7-way image classification set "cls" from GitHub (mengzhuo-k/pcb-inspector); label vocabulary: damaged component, excess solder, good solder, misaligned component, missing component, poor solder, solder bridge.

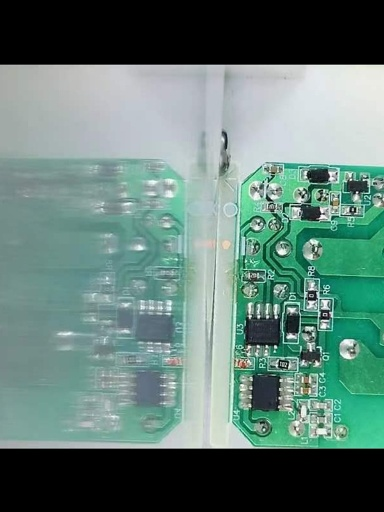
Label: poor solder

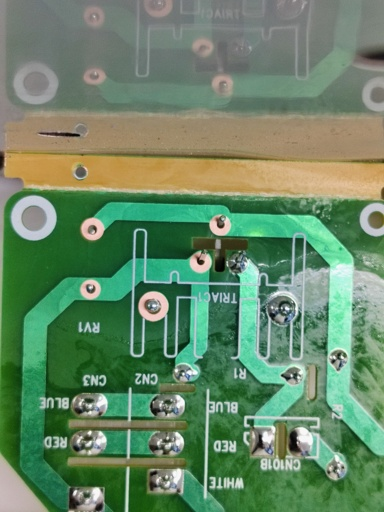
Label: damaged component

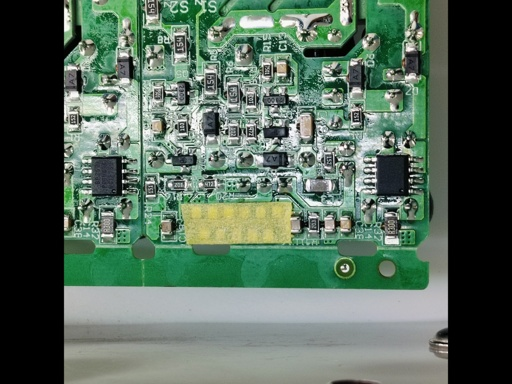
Label: excess solder

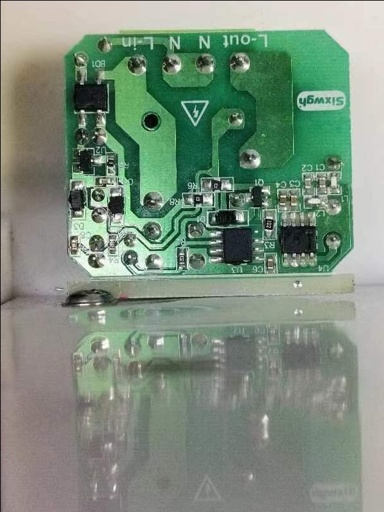
Label: misaligned component

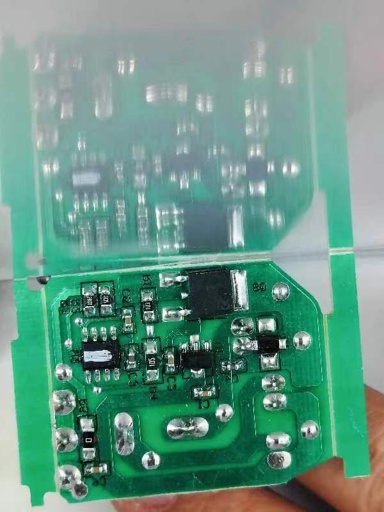
Label: missing component

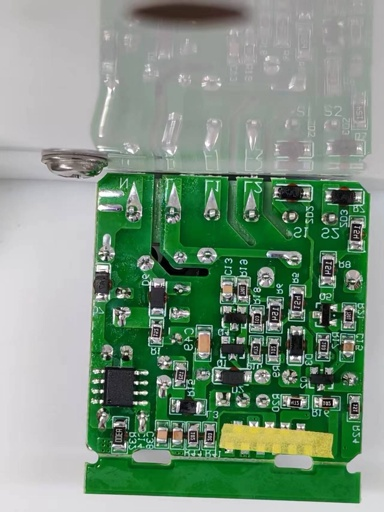
Label: good solder
